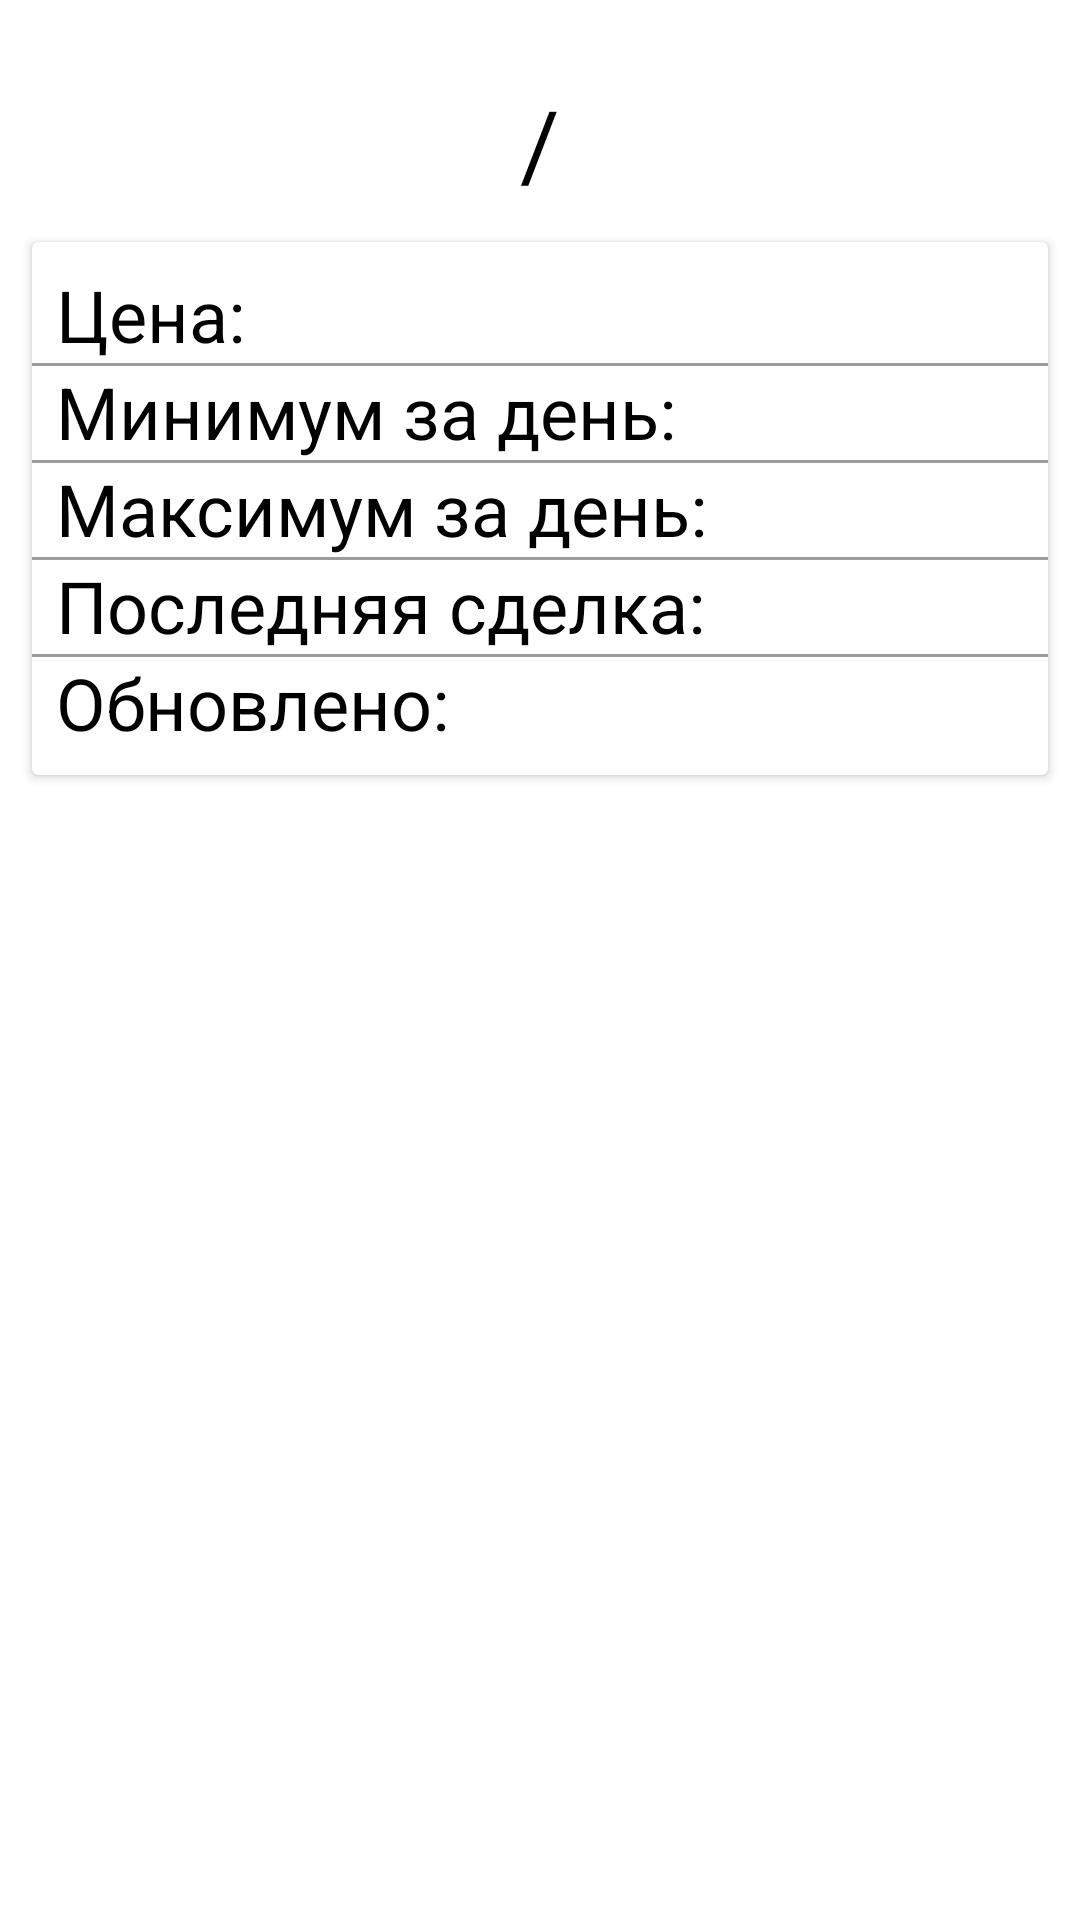

Android layout source for this screen:
<!-- AndroidManifest.xml: application theme Theme.CryptoAppKotlin -->
<!-- res/layout/activity_detail_coin_info.xml -->
<?xml version="1.0" encoding="utf-8"?>
<androidx.constraintlayout.widget.ConstraintLayout
    xmlns:android="http://schemas.android.com/apk/res/android"
    xmlns:app="http://schemas.android.com/apk/res-auto"
    xmlns:tools="http://schemas.android.com/tools"
    android:layout_width="match_parent"
    android:layout_height="match_parent"
    tools:context=".CoinDetailInfoActivity">

    <ImageView
        android:id="@+id/ivLogoCoin"
        android:layout_width="wrap_content"
        android:layout_height="wrap_content"
        android:layout_marginTop="10dp"
        android:contentDescription="@string/crypto_logo"
        app:layout_constraintEnd_toEndOf="parent"
        app:layout_constraintStart_toStartOf="parent"
        app:layout_constraintTop_toTopOf="parent"
        tools:src="@mipmap/ic_launcher" />

    <TextView
        android:id="@+id/tvFromSymbol"
        android:layout_width="wrap_content"
        android:layout_height="wrap_content"
        android:layout_marginTop="16dp"
        android:textColor="@android:color/holo_purple"
        android:textSize="@dimen/text_size_symbols_template"
        app:layout_constraintEnd_toStartOf="@id/tvSlash"
        app:layout_constraintTop_toBottomOf="@id/ivLogoCoin"
        tools:text="BTC" />

    <TextView
        android:id="@+id/tvSlash"
        android:layout_width="wrap_content"
        android:layout_height="wrap_content"
        app:layout_constraintTop_toBottomOf="@id/ivLogoCoin"
        app:layout_constraintEnd_toEndOf="parent"
        app:layout_constraintStart_toStartOf="parent"
        android:layout_marginTop="16dp"
        android:paddingStart="8dp"
        android:paddingEnd="8dp"
        android:textSize="@dimen/text_size_symbols_template"
        android:textColor="#000"
        android:text="@string/slash"/>

    <TextView
        android:id="@+id/tvToSymbol"
        android:layout_width="wrap_content"
        android:layout_height="wrap_content"
        android:layout_marginTop="16dp"
        android:textColor="@android:color/holo_blue_dark"
        android:textSize="@dimen/text_size_symbols_template"
        app:layout_constraintStart_toEndOf="@id/tvSlash"
        app:layout_constraintTop_toBottomOf="@id/ivLogoCoin"
        tools:text="USD" />

    <androidx.cardview.widget.CardView
        android:layout_width="match_parent"
        android:layout_height="wrap_content"
        android:layout_margin="8dp"
        app:cardUseCompatPadding="true"
        app:layout_constraintEnd_toEndOf="parent"
        app:layout_constraintStart_toStartOf="parent"
        app:layout_constraintTop_toBottomOf="@id/tvFromSymbol">

        <androidx.constraintlayout.widget.ConstraintLayout
            android:layout_width="match_parent"
            android:layout_height="wrap_content"
            android:paddingTop="8dp"
            android:paddingBottom="8dp">

            <TextView
                android:id="@+id/tvPriceLabel"
                android:layout_width="wrap_content"
                android:layout_height="wrap_content"
                android:textSize="@dimen/text_size_detail_info"
                android:textColor="#000"
                android:paddingEnd="8dp"
                android:paddingStart="8dp"
                app:layout_constraintTop_toTopOf="parent"
                app:layout_constraintStart_toStartOf="parent"
                android:text="@string/price_label"/>

            <TextView
                android:id="@+id/tvPrice"
                android:layout_width="wrap_content"
                android:layout_height="wrap_content"
                android:textSize="@dimen/text_size_detail_info"
                android:textColor="#000"
                app:layout_constraintTop_toTopOf="parent"
                app:layout_constraintStart_toEndOf="@id/tvPriceLabel"
                tools:text="123123" />

            <View
                android:layout_width="match_parent"
                android:layout_height="1dp"
                android:background="#63000000"
                app:layout_constraintTop_toBottomOf="@id/tvPriceLabel" />

            <TextView
                android:id="@+id/tvLowDayPriceLabel"
                android:layout_width="wrap_content"
                android:layout_height="wrap_content"
                android:textSize="@dimen/text_size_detail_info"
                android:textColor="#000"
                android:paddingEnd="8dp"
                android:paddingStart="8dp"
                app:layout_constraintStart_toStartOf="parent"
                app:layout_constraintTop_toBottomOf="@id/tvPriceLabel"
                android:text="@string/low_day_price_label" />

            <TextView
                android:id="@+id/tvLowDayPrice"
                android:layout_width="wrap_content"
                android:layout_height="wrap_content"
                android:textSize="@dimen/text_size_detail_info"
                android:textColor="@android:color/holo_red_light"
                app:layout_constraintTop_toBottomOf="@id/tvPriceLabel"
                app:layout_constraintStart_toEndOf="@id/tvLowDayPriceLabel"
                tools:text="123123" />

            <View
                android:layout_width="match_parent"
                android:layout_height="1dp"
                android:background="#63000000"
                app:layout_constraintTop_toBottomOf="@id/tvLowDayPriceLabel" />

            <TextView
                android:id="@+id/tvHighDayPriceLabel"
                android:layout_width="wrap_content"
                android:layout_height="wrap_content"
                android:textSize="@dimen/text_size_detail_info"
                android:textColor="#000"
                android:paddingEnd="8dp"
                android:paddingStart="8dp"
                app:layout_constraintStart_toStartOf="parent"
                app:layout_constraintTop_toBottomOf="@id/tvLowDayPriceLabel"
                android:text="@string/high_day_price_label" />

            <TextView
                android:id="@+id/tvHighDayPrice"
                android:layout_width="wrap_content"
                android:layout_height="wrap_content"
                android:textSize="@dimen/text_size_detail_info"
                android:textColor="@android:color/holo_green_light"
                app:layout_constraintTop_toBottomOf="@id/tvLowDayPriceLabel"
                app:layout_constraintStart_toEndOf="@id/tvHighDayPriceLabel"
                tools:text="123123" />

            <View
                android:layout_width="match_parent"
                android:layout_height="1dp"
                android:background="#63000000"
                app:layout_constraintTop_toBottomOf="@id/tvHighDayPriceLabel" />

            <TextView
                android:id="@+id/tvLastTradeLabel"
                android:layout_width="wrap_content"
                android:layout_height="wrap_content"
                android:textSize="@dimen/text_size_detail_info"
                android:textColor="#000"
                android:paddingEnd="8dp"
                android:paddingStart="8dp"
                app:layout_constraintStart_toStartOf="parent"
                app:layout_constraintTop_toBottomOf="@id/tvHighDayPriceLabel"
                android:text="@string/last_trade_label" />

            <TextView
                android:id="@+id/tvLastTrade"
                android:layout_width="wrap_content"
                android:layout_height="wrap_content"
                android:textSize="@dimen/text_size_detail_info"
                android:textColor="#000"
                app:layout_constraintTop_toBottomOf="@id/tvHighDayPriceLabel"
                app:layout_constraintStart_toEndOf="@id/tvLastTradeLabel"
                tools:text="123123" />

            <View
                android:layout_width="match_parent"
                android:layout_height="1dp"
                android:background="#63000000"
                app:layout_constraintTop_toBottomOf="@id/tvLastTrade" />

            <TextView
                android:id="@+id/tvLastUpdateLabel"
                android:layout_width="wrap_content"
                android:layout_height="wrap_content"
                android:textSize="@dimen/text_size_detail_info"
                android:textColor="#000"
                android:paddingEnd="8dp"
                android:paddingStart="8dp"
                app:layout_constraintStart_toStartOf="parent"
                app:layout_constraintTop_toBottomOf="@id/tvLastTradeLabel"
                android:text="@string/update_label" />

            <TextView
                android:id="@+id/tvLastUpdate"
                android:layout_width="wrap_content"
                android:layout_height="wrap_content"
                android:textSize="@dimen/text_size_detail_info"
                android:textColor="#000"
                app:layout_constraintTop_toBottomOf="@id/tvLastTradeLabel"
                app:layout_constraintStart_toEndOf="@id/tvLastUpdateLabel"
                tools:text="123123" />

        </androidx.constraintlayout.widget.ConstraintLayout>

    </androidx.cardview.widget.CardView>

</androidx.constraintlayout.widget.ConstraintLayout>
<!-- resources referenced by this layout -->
<resources>
  <dimen name="text_size_detail_info">24sp</dimen>
  <dimen name="text_size_symbols_template">32sp</dimen>
  <string name="crypto_logo">Логотип криптовалюты</string>
  <string name="high_day_price_label">Максимум за день:</string>
  <string name="last_trade_label">Последняя сделка:</string>
  <string name="low_day_price_label">Минимум за день:</string>
  <string name="price_label">Цена:</string>
  <string name="slash">/</string>
  <string name="update_label">Обновлено:</string>
  <style name="Theme.CryptoAppKotlin" parent="Theme.MaterialComponents.DayNight.NoActionBar">
          
          <item name="colorPrimary">@color/black</item>
          <item name="colorPrimaryVariant">@color/black</item>
          <item name="colorOnPrimary">@color/white</item>
          
          <item name="colorSecondary">@color/teal_200</item>
          <item name="colorSecondaryVariant">@color/teal_700</item>
          <item name="colorOnSecondary">@color/black</item>
          
          <item name="android:statusBarColor" tools:targetApi="l">?attr/colorPrimaryVariant</item>
          
      </style>
  <!-- not gathered from this repository: default colours our renderer supplied (Android Studio template values) -->
  <color name="teal_200">#FF03DAC5</color>
  <color name="teal_700">#FF018786</color>
  <color name="black">#FF000000</color>
  <color name="white">#FFFFFFFF</color>
</resources>
